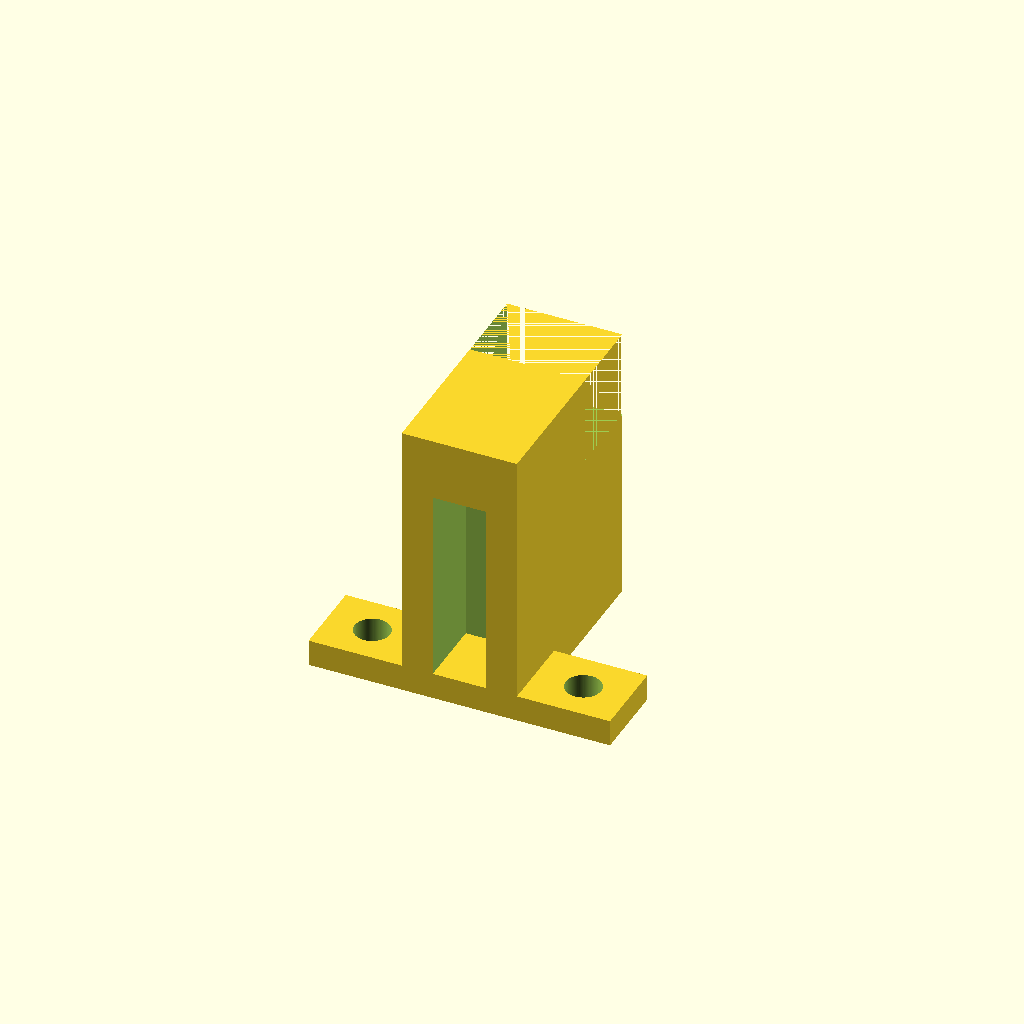
Cell 1: the model at its default parameters.
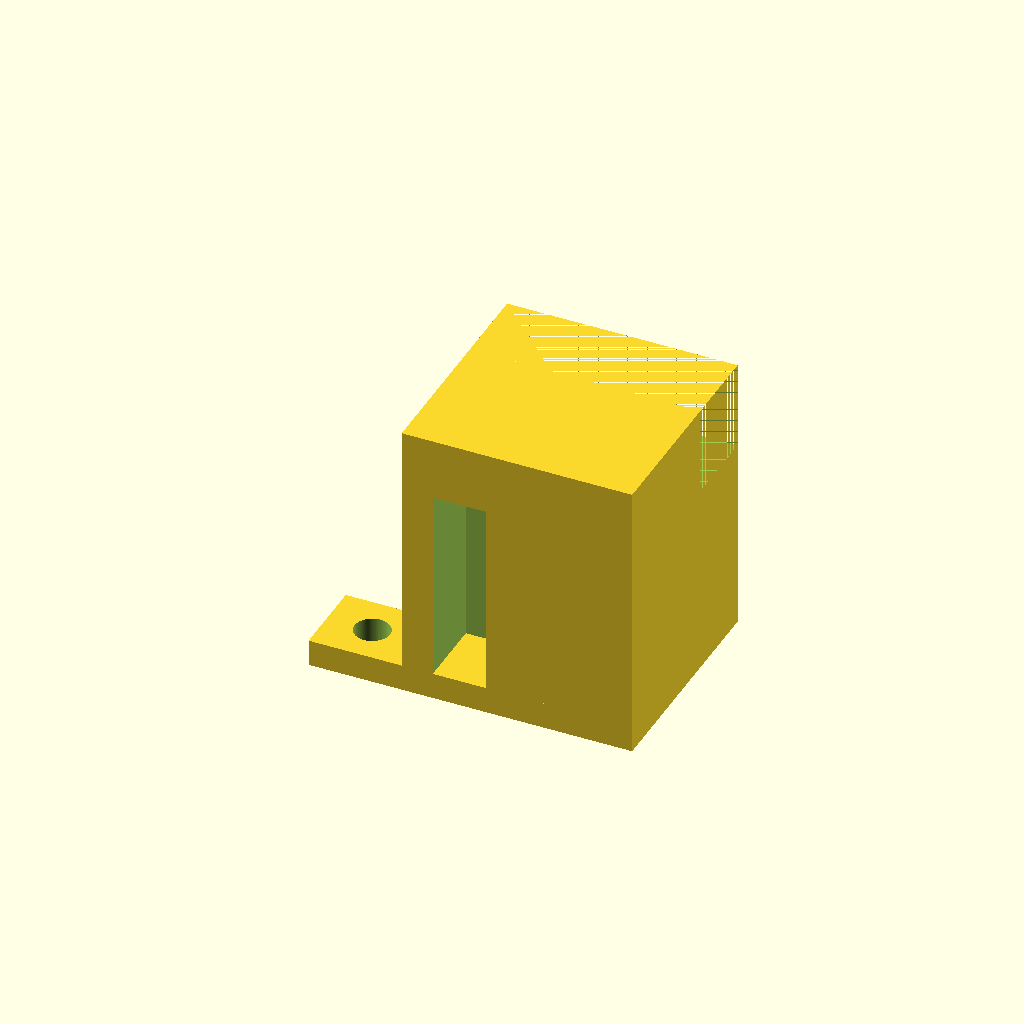
Cell 2 — base_length set to 0.331782, the other parameters unchanged.
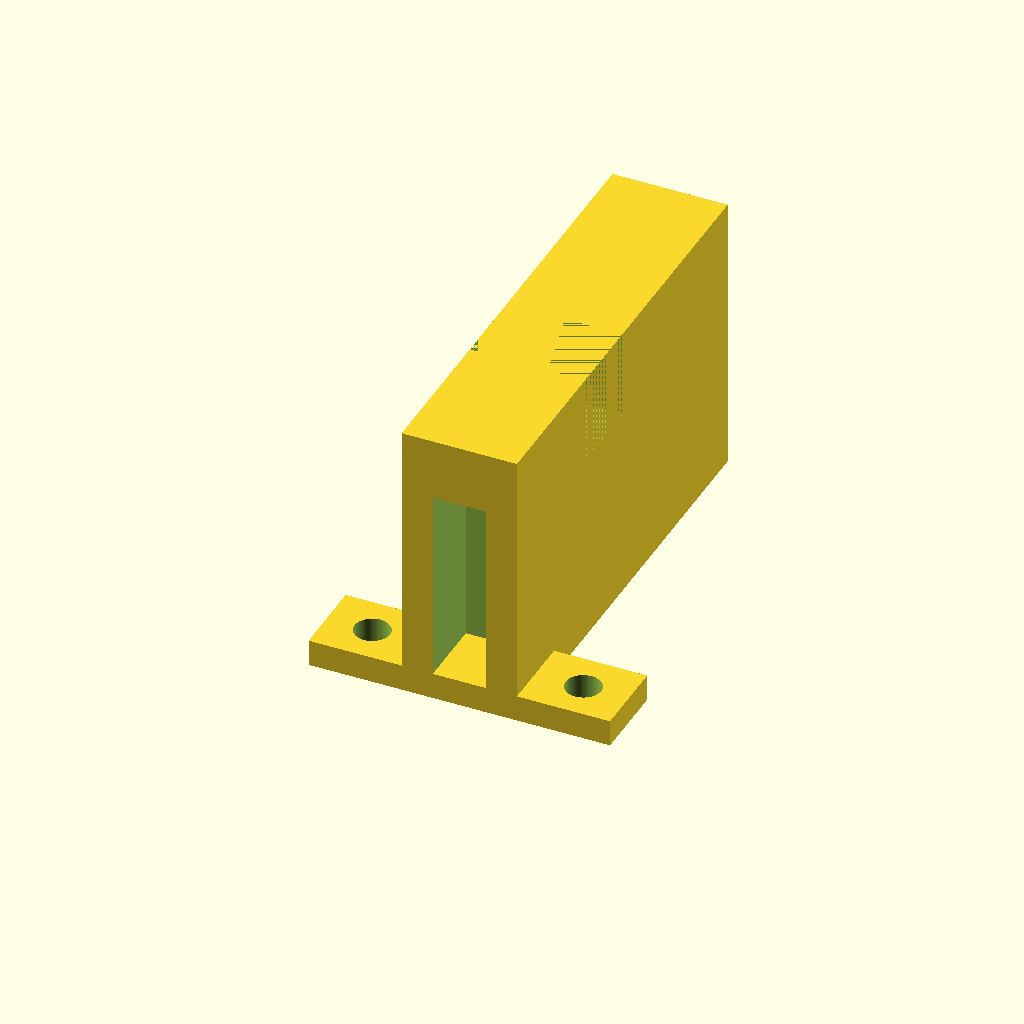
Cell 3: the same model with base_width = 0.650802.
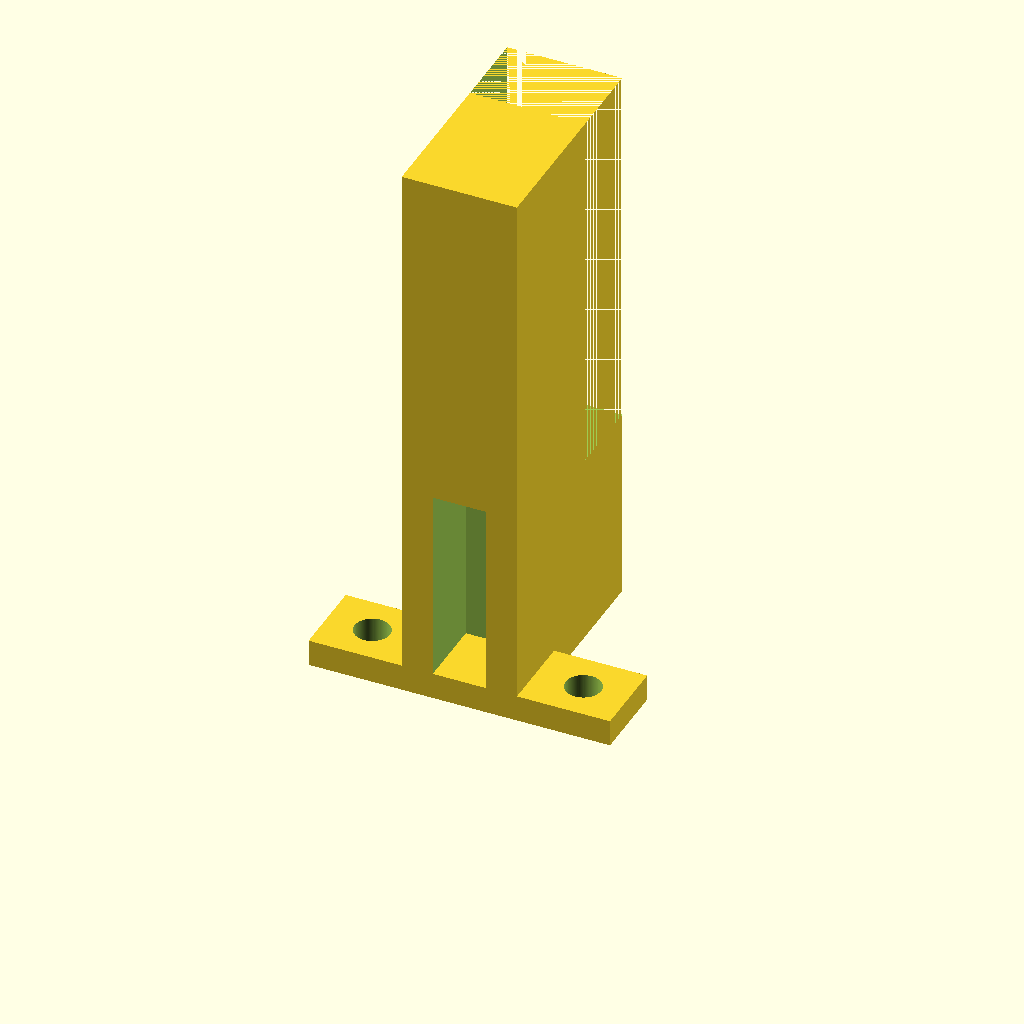
Cell 4 — base_height set to 0.816694, the other parameters unchanged.
One fixed orthographic camera (rotation 55°, 0°, 25°; colour scheme Cornfield) for every cell.
OpenSCAD source file projects/p3d-bench/demo/runs/text2cad_0059_00590932_parametric_openscad_deepseek_v4pro-reason/generated.scad:
// Parametric model of a machined part with base, recesses, step, and extension with holes

// Main base dimensions
base_length = 0.165891;  // X
base_width = 0.325401;   // Y
base_height = 0.408347;  // Z

// Square recess from top
recess_x = 0.089326;
recess_y = 0.089326;
recess_z = 0.0893;            // depth = 0.4083 - 0.319
recess_z_min = 0.319;
recess_x_offset = 0.0383;     // from left edge
recess_y_front = 0.0191;      // from front edge

// Lower rectangular opening (cuts through up to recess floor)
low_x = 0.076565;
low_y = 0.132416;
low_z = 0.319;                // 0 to 0.319
low_x_offset_left = 0.0447;
low_y_front = -0.0303;        // breaks out beyond front face

// Upper back strip removal (step)
back_strip_y = 0.114848;      // Y width of the strip
back_strip_y_start = 0.2106;  // front of strip
back_strip_z_min = 0.2807;    // from this height to top
back_strip_z = base_height - back_strip_z_min;  // 0.1276

// Shallow base extension (front, wider)
ext_z = 0.0383;
ext_x = 0.4339;
ext_y = 0.1148;
ext_x_min = -0.134;           // extends left of base
ext_y_min = 0;                // frontmost

// Through holes in the extension
hole_radius = 0.0255;
hole_y = 0.0574;              // front offset line
hole1_x = -0.069;             // relative to base left edge (X=0)
hole2_x = 0.2349;

$fn = 100; // smooth circles

difference() {
    union() {
        // Main base with three cutouts
        difference() {
            cube([base_length, base_width, base_height]);
            // square recess at top
            translate([recess_x_offset, recess_y_front, recess_z_min])
                cube([recess_x, recess_y, recess_z]);
            // lower rectangular opening
            translate([low_x_offset_left, low_y_front, 0])
                cube([low_x, low_y, low_z]);
            // upper back strip
            translate([0, back_strip_y_start, back_strip_z_min])
                cube([base_length, back_strip_y, back_strip_z]);
        }
        // shallow front extension
        translate([ext_x_min, ext_y_min, 0])
            cube([ext_x, ext_y, ext_z]);
    }
    // two through holes in the extension (clean cut)
    translate([hole1_x, hole_y, -0.01])
        cylinder(h = ext_z + 0.02, r = hole_radius);
    translate([hole2_x, hole_y, -0.01])
        cylinder(h = ext_z + 0.02, r = hole_radius);
}
Parameter table extracted from the source (name, type, default, range or options):
base_length: number, default 0.165891
base_width: number, default 0.325401
base_height: number, default 0.408347
recess_x: number, default 0.089326
recess_y: number, default 0.089326
recess_z: number, default 0.0893
recess_z_min: number, default 0.319
recess_x_offset: number, default 0.0383
recess_y_front: number, default 0.0191
low_x: number, default 0.076565
low_y: number, default 0.132416
low_z: number, default 0.319
low_x_offset_left: number, default 0.0447
low_y_front: number, default -0.0303
back_strip_y: number, default 0.114848
back_strip_y_start: number, default 0.2106
back_strip_z_min: number, default 0.2807
ext_z: number, default 0.0383
ext_x: number, default 0.4339
ext_y: number, default 0.1148
ext_x_min: number, default -0.134
ext_y_min: number, default 0
hole_radius: number, default 0.0255
hole_y: number, default 0.0574
hole1_x: number, default -0.069
hole2_x: number, default 0.2349
